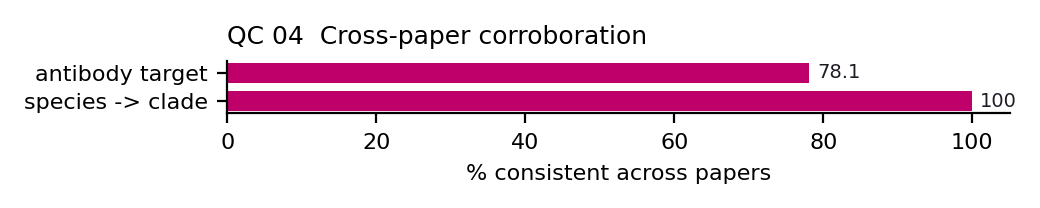

The data file committed next to this chart (first rows):
check, n_multi_paper, n_consistent, pct
primary antibody target (reagents in >=2…, 228, 178, 78.1
species -> clade (all species), 612, 612, 100.0
